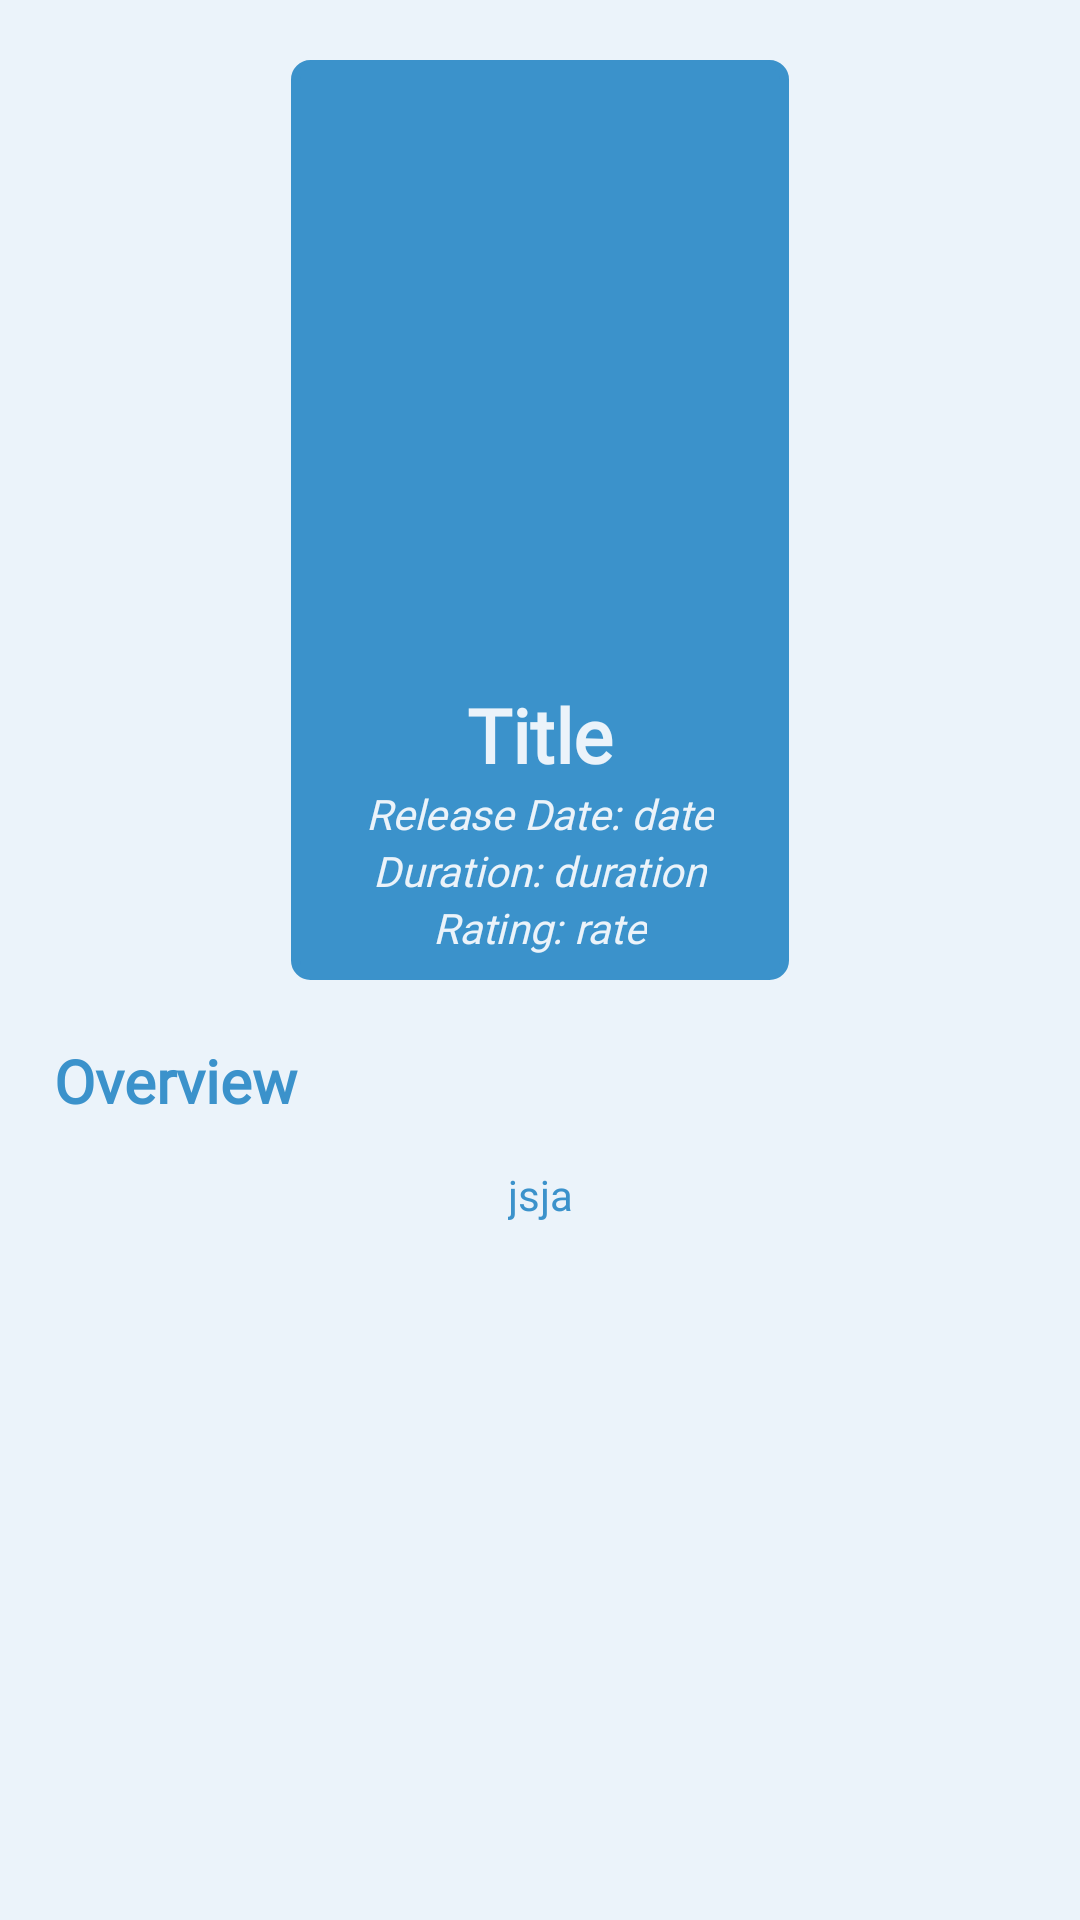

This screen was rendered from an Android layout file. Write that file and the resources it references.
<!-- AndroidManifest.xml: application theme Theme.MovieCatalogueTask -->
<!-- res/layout/activity_detail_movie.xml -->
<?xml version="1.0" encoding="utf-8"?>
<androidx.constraintlayout.widget.ConstraintLayout xmlns:android="http://schemas.android.com/apk/res/android"
    xmlns:app="http://schemas.android.com/apk/res-auto"
    xmlns:tools="http://schemas.android.com/tools"
    android:layout_width="match_parent"
    android:layout_height="match_parent"
    android:background="#ebf3fa"
    android:padding="10dp"
    tools:context=".activities.DetailActivityMovie">


    <LinearLayout
        android:layout_marginTop="10dp"
        android:id="@+id/layout"
        android:background="@drawable/background"
        android:padding="8dp"
        android:layout_width="wrap_content"
        android:layout_height="wrap_content"
        android:textAlignment="center"
        app:layout_constraintEnd_toEndOf="parent"
        app:layout_constraintStart_toStartOf="parent"
        app:layout_constraintTop_toTopOf="parent"
        android:orientation="vertical"
        android:gravity="center_horizontal">

        <ImageView
            android:id="@+id/iv_poster"
            android:layout_width="150dp"
            android:layout_height="200dp"
            android:contentDescription="@string/app_name"
            android:scaleType="fitXY"
            android:src="@drawable/ic_launcher_background"
            />

        <TextView
            android:id="@+id/tv_title"
            android:layout_width="wrap_content"
            android:layout_height="wrap_content"
            android:fontFamily="@font/roboto_slab_bold"
            android:gravity="center_horizontal"
            android:text="Title"
            android:textAlignment="center"
            android:textColor="#ebf3fa"
            android:textSize="25sp"
            android:textStyle="bold" />


        <LinearLayout
            android:id="@+id/date_layout"
            android:layout_width="wrap_content"
            android:layout_height="wrap_content"
            android:orientation="horizontal"
            app:layout_constraintTop_toBottomOf="@id/tv_title"
            app:layout_constraintEnd_toEndOf="parent"
            app:layout_constraintStart_toStartOf="parent">

            <TextView
                android:layout_width="wrap_content"
                android:layout_height="wrap_content"
                android:textColor="#ebf3fa"
                android:fontFamily="@font/roboto_slab"
                android:textStyle="italic"
                android:text="Release Date: "/>

            <TextView
                android:id="@+id/tv_releaseDate"
                android:layout_width="wrap_content"
                android:layout_height="wrap_content"
                android:fontFamily="@font/roboto_slab"
                android:textStyle="italic"
                android:text="date"
                android:textColor="#ebf3fa" />



        </LinearLayout>
        <LinearLayout
            android:layout_width="wrap_content"
            android:layout_height="wrap_content"
            android:orientation="horizontal"

            app:layout_constraintTop_toBottomOf="@id/date_layout"
            app:layout_constraintEnd_toEndOf="parent"
            app:layout_constraintStart_toStartOf="parent">

            <TextView
                android:layout_width="wrap_content"
                android:layout_height="wrap_content"
                android:textColor="#ebf3fa"
                android:fontFamily="@font/roboto_slab"
                android:textStyle="italic"
                android:text="Duration: "/>

            <TextView
                android:id="@+id/tv_duration"
                android:layout_width="wrap_content"
                android:layout_height="wrap_content"
                android:fontFamily="@font/roboto_slab"
                android:textStyle="italic"
                android:textColor="#ebf3fa"
                android:text="duration"/>


        </LinearLayout>

        <LinearLayout
            android:id="@+id/rate_layout"
            android:layout_width="wrap_content"
            android:layout_height="wrap_content"
            android:orientation="horizontal"

            app:layout_constraintTop_toBottomOf="@id/date_layout"
            app:layout_constraintEnd_toEndOf="parent"
            app:layout_constraintStart_toStartOf="parent">

            <TextView
                android:layout_width="wrap_content"
                android:layout_height="wrap_content"
                android:textColor="#ebf3fa"
                android:fontFamily="@font/roboto_slab"
                android:textStyle="italic"
                android:text="Rating: "/>

            <TextView
                android:id="@+id/tv_rating"
                android:layout_width="wrap_content"
                android:layout_height="wrap_content"
                android:fontFamily="@font/roboto_slab"
                android:textStyle="italic"
                android:textColor="#ebf3fa"
                android:text="rate"/>


        </LinearLayout>



    </LinearLayout>


    <TextView
        android:id="@+id/ov_title"
        android:layout_width="wrap_content"
        android:layout_height="wrap_content"
        android:layout_marginStart="8dp"
        android:layout_marginLeft="5dp"
        android:layout_marginTop="20dp"
        android:text="Overview"
        android:textColor="#3B92CB"
        android:textSize="20sp"
        android:fontFamily="@font/roboto_slab_bold"
        android:textStyle="bold"
        app:layout_constraintStart_toStartOf="parent"
        app:layout_constraintTop_toBottomOf="@+id/layout" />

    <TextView
        android:id="@+id/tv_overview"
        android:layout_width="wrap_content"
        android:layout_height="wrap_content"
        app:layout_constraintTop_toBottomOf="@id/ov_title"
        android:layout_margin="5dp"
        android:textColor="#3B92CB"
        android:fontFamily="@font/roboto_slab"
        android:padding="10dp"
        android:textSize="14dp"
        android:justificationMode="inter_word"
        app:layout_constraintStart_toStartOf="parent"
        app:layout_constraintEnd_toEndOf="parent"
        android:text="jsja"/>

</androidx.constraintlayout.widget.ConstraintLayout>
<!-- resources referenced by this layout -->
<resources>
  <!-- drawable background (drawable) -->
  <?xml version="1.0" encoding="UTF-8"?>
  <shape xmlns:android="http://schemas.android.com/apk/res/android">
      <solid android:color="#3B92CB"/>
      <stroke android:width="3dp" android:color="#3B92CB" />
      <corners android:radius="5dp"/>
      <padding android:left="0dp" android:top="0dp" android:right="0dp" android:bottom="0dp" />
  </shape>
  <string name="app_name">MovieCatalogueTask</string>
  <style name="Theme.MovieCatalogueTask" parent="Theme.MaterialComponents.DayNight.DarkActionBar">
          
          <item name="colorPrimary">@color/midnight_blu</item>
          <item name="colorPrimaryVariant">@color/dodger_blu</item>
          <item name="colorOnPrimary">@color/white</item>
          
          <item name="colorSecondary">@color/teal_200</item>
          <item name="colorSecondaryVariant">@color/teal_700</item>
          <item name="colorOnSecondary">@color/black</item>
          
          <item name="android:statusBarColor" tools:targetApi="l">?attr/colorPrimaryVariant</item>
          
      </style>
  <color name="midnight_blu">	#191970</color>
  <color name="dodger_blu">#1E90FF</color>
  <color name="white">#FFFFFFFF</color>
  <color name="teal_200">#FF03DAC5</color>
  <color name="teal_700">#FF018786</color>
  <color name="black">#FF000000</color>
</resources>
